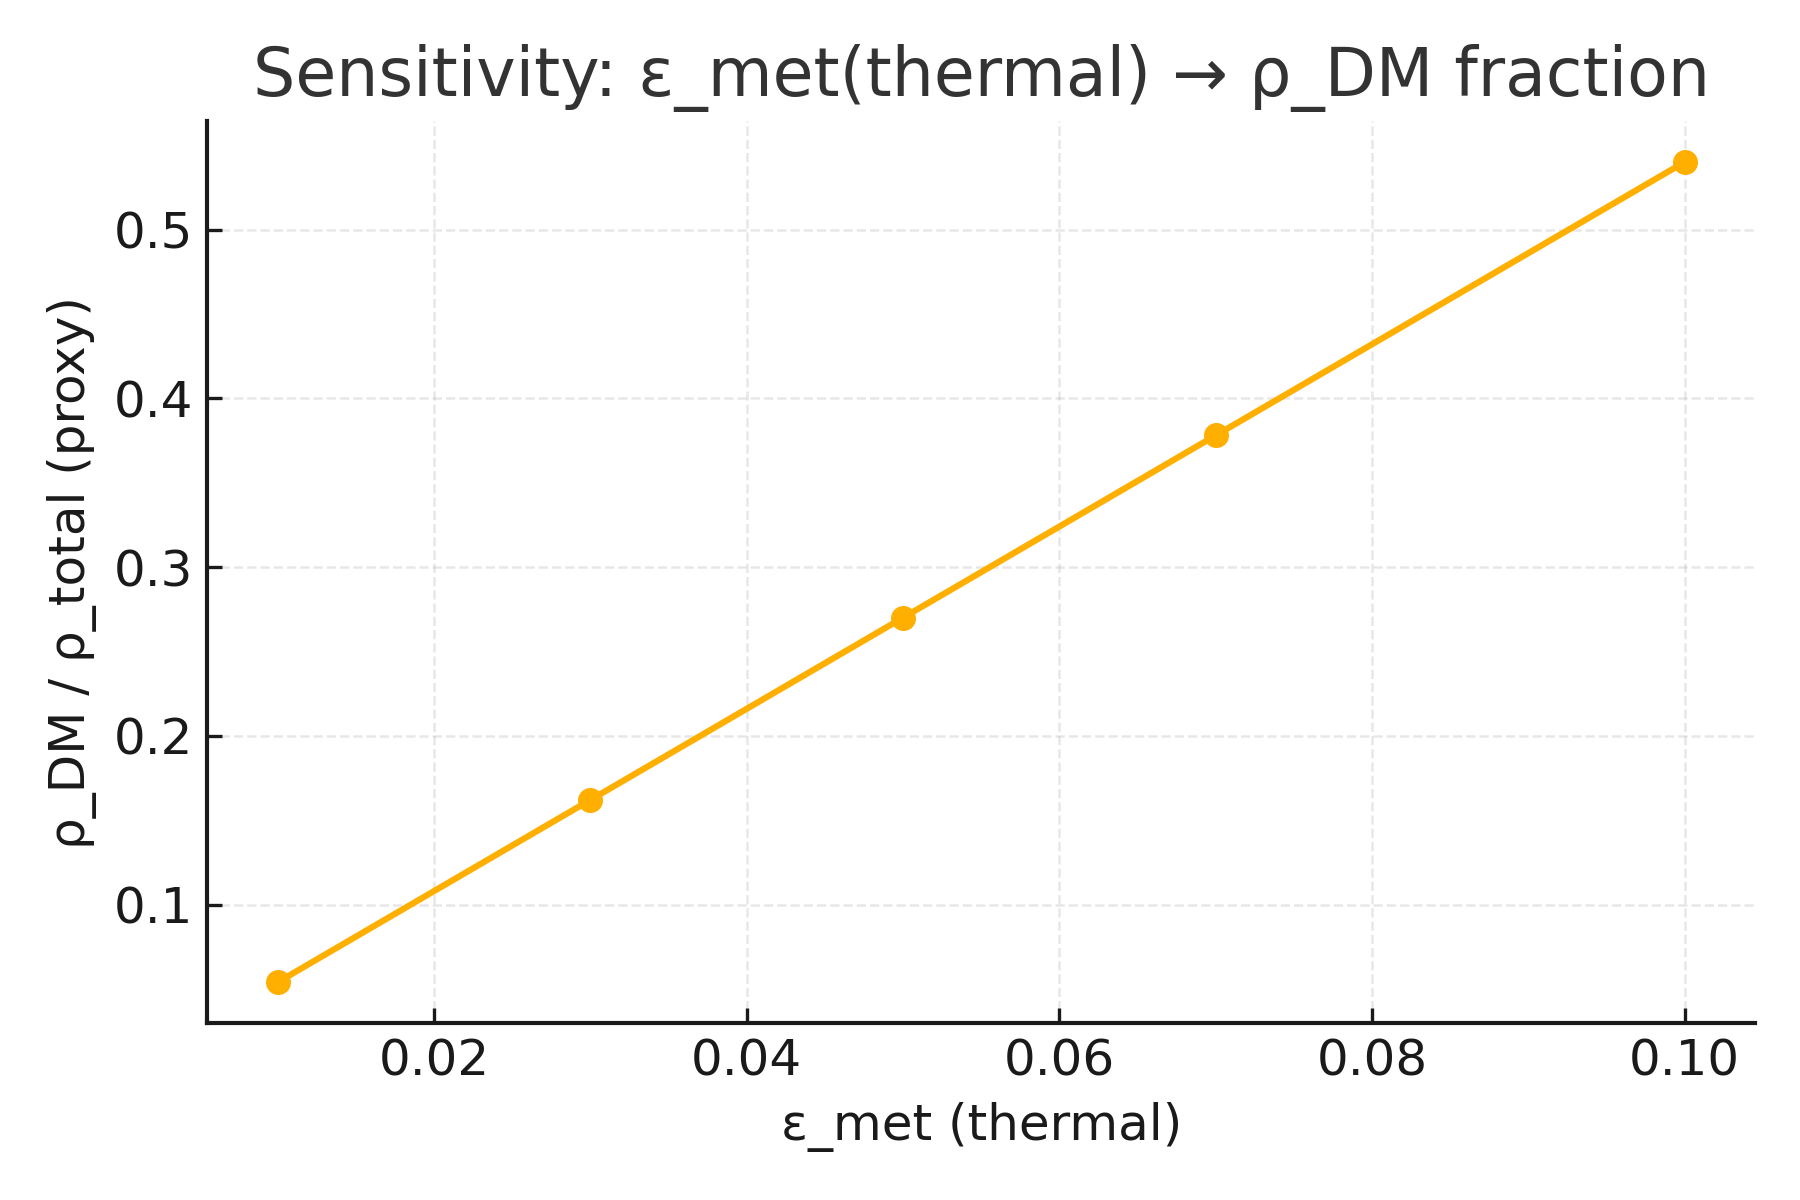

The file beside this chart, header and first rows:
eps_met_thermal, rho_DM_over_rho_total_proxy
0.01, 0.054
0.03, 0.162
0.05, 0.27
0.07, 0.378
0.1, 0.54
